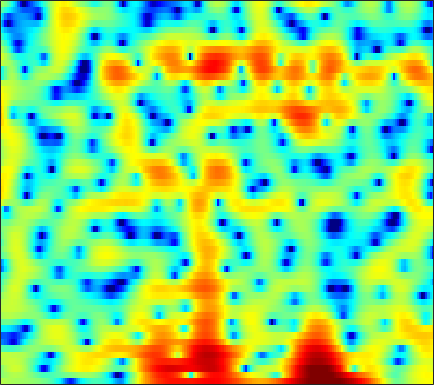

Data behind this chart, as committed beside it:
2.0361, 1.9349, 1.8073, 1.685, 1.6048, 1.5024, 1.4162, 1.358, 1.2781, 1.1989, 1.1163, 1.0485, 0.96517, 0.85203, 0.74487, 0.58231, 0.39568, 0.23488, 0.0062058, -0.27448, -0.61865, -0.9327, -1.4029, -1.9765
0.07049, 0.4942, 0.9775, 1.363, 1.586, 1.797, 1.91, 1.931, 1.876, 1.727, 1.486, 1.248, 0.8586, 0.3981, 0.01465, -0.5314, -1.084, -1.486, -1.949, -2.291, -2.476, -2.51, -2.435, -2.249
-0.1284, 0.7114, 1.598, 2.257, 2.617, 2.931, 3.066, 3.054, 2.886, 2.549, 2.041, 1.536, 0.6817, -0.4, -1.381, -3, -5.078, -7.039, -10.42, -14.72, -15.9, -12.96, -9.147, -6.315
1.762, 2.044, 2.358, 2.591, 2.711, 2.78, 2.745, 2.643, 2.408, 2.057, 1.592, 1.158, 0.4655, -0.3432, -1.02, -2.005, -3.049, -3.822, -4.797, -5.635, -6.239, -6.504, -6.48, -6.051
2.437, 2.422, 2.402, 2.383, 2.37, 2.35, 2.309, 2.26, 2.161, 2.015, 1.804, 1.592, 1.223, 0.7452, 0.3009, -0.4254, -1.337, -2.165, -3.527, -5.284, -7.645, -10.05, -14.63, -17.59
-1.694, -1.969, -2.287, -2.521, -2.624, -2.613, -2.434, -2.198, -1.774, -1.267, -0.7604, -0.4111, -0.006734, 0.3125, 0.4791, 0.6105, 0.6252, 0.5668, 0.4258, 0.2291, 0.03458, -0.0801, -0.1329, -0.02038
-9.987, -10.25, -11.05, -12.48, -14.01, -16.28, -16.55, -14.58, -11.4, -8.695, -6.517, -5.172, -3.676, -2.423, -1.612, -0.6821, 0.1067, 0.6149, 1.202, 1.698, 2.116, 2.379, 2.691, 2.96
-11.89, -11.53, -11.62, -12.27, -13.04, -13.98, -14.15, -13.62, -12.24, -10.75, -9.299, -8.229, -6.771, -5.299, -4.193, -2.764, -1.431, -0.5127, 0.5682, 1.489, 2.254, 2.728, 3.245, 3.63
-5.641, -5.579, -5.632, -5.836, -6.1, -6.61, -7.315, -8.036, -9.33, -11.29, -14.41, -17.56, -17.17, -11.72, -8.439, -5.17, -2.751, -1.311, 0.2158, 1.398, 2.306, 2.84, 3.389, 3.765
-1.134, -0.8559, -0.6689, -0.6678, -0.7894, -1.122, -1.639, -2.146, -2.972, -3.911, -4.796, -5.199, -5.088, -4.22, -3.295, -1.998, -0.8108, -0.06762, 0.7174, 1.274, 1.639, 1.811, 1.942, 1.998
1.312, 1.619, 1.897, 2.035, 2.063, 1.999, 1.852, 1.691, 1.421, 1.145, 0.8878, 0.7272, 0.5733, 0.491, 0.4583, 0.3988, 0.2902, 0.1308, -0.2261, -0.7847, -1.592, -2.366, -3.576, -4.773
2.16, 2.365, 2.591, 2.742, 2.805, 2.823, 2.754, 2.658, 2.468, 2.221, 1.925, 1.673, 1.308, 0.9082, 0.5846, 0.09799, -0.4703, -0.9797, -1.806, -2.875, -4.304, -5.713, -8.258, -12
1.799, 2.066, 2.385, 2.636, 2.762, 2.838, 2.794, 2.683, 2.433, 2.061, 1.587, 1.172, 0.5584, -0.09982, -0.5921, -1.213, -1.782, -2.168, -2.652, -3.121, -3.604, -3.984, -4.483, -4.879
0.469, 1.133, 1.899, 2.502, 2.827, 3.088, 3.136, 3.028, 2.681, 2.086, 1.242, 0.4353, -0.861, -2.361, -3.528, -4.863, -5.517, -5.438, -4.809, -4.01, -3.27, -2.807, -2.305, -1.907
-1.835, -0.4113, 1.067, 2.151, 2.752, 3.279, 3.523, 3.51, 3.219, 2.6, 1.581, 0.5091, -1.43, -4.209, -7.224, -13.82, -19.33, -12.58, -7.576, -4.771, -3.013, -2.113, -1.27, -0.7116
-2.711, -1.505, -0.118, 1.029, 1.733, 2.464, 2.944, 3.135, 3.162, 2.924, 2.416, 1.867, 0.9287, -0.1572, -0.9875, -1.918, -2.435, -2.501, -2.29, -1.949, -1.671, -1.557, -1.563, -1.722
-3.916, -3.121, -1.912, -0.6466, 0.2505, 1.309, 2.143, 2.616, 3.04, 3.225, 3.205, 3.067, 2.745, 2.321, 1.963, 1.474, 0.988, 0.6253, 0.1376, -0.4093, -1.077, -1.699, -2.77, -4.205
-11.4, -9.412, -6.097, -3.27, -1.557, 0.2357, 1.586, 2.341, 3.063, 3.473, 3.636, 3.616, 3.437, 3.112, 2.798, 2.307, 1.76, 1.315, 0.6996, 0.004242, -0.8178, -1.56, -2.777, -4.384
-9.497, -7.93, -5.088, -2.517, -0.9383, 0.7289, 1.958, 2.627, 3.208, 3.484, 3.472, 3.297, 2.875, 2.257, 1.706, 0.9167, 0.1429, -0.3677, -0.9178, -1.301, -1.578, -1.77, -2.057, -2.422
-1.716, -1.168, -0.2373, 0.8022, 1.538, 2.41, 3.058, 3.378, 3.549, 3.44, 3.009, 2.471, 1.433, 0.03804, -1.26, -3.304, -5.504, -6.851, -7.453, -6.535, -5.076, -4.044, -2.918, -2.08
-1.001, -0.1255, 0.979, 1.923, 2.518, 3.132, 3.521, 3.64, 3.565, 3.169, 2.45, 1.662, 0.2482, -1.643, -3.441, -6.549, -10.79, -14.7, -15.94, -11.53, -8.065, -6.135, -4.155, -2.635
-2.462, -0.9497, 0.6193, 1.781, 2.447, 3.06, 3.395, 3.466, 3.318, 2.872, 2.127, 1.373, 0.09154, -1.493, -2.852, -4.797, -6.67, -7.831, -8.739, -8.652, -7.684, -6.588, -4.931, -3.304
-1.373, -0.3142, 0.8609, 1.796, 2.338, 2.865, 3.154, 3.222, 3.092, 2.731, 2.097, 1.445, 0.3106, -1.148, -2.49, -4.68, -7.523, -10.34, -15.77, -20.25, -13.83, -10.04, -6.57, -4.087
-0.4282, 0.07407, 0.6975, 1.259, 1.623, 2.026, 2.313, 2.43, 2.445, 2.271, 1.895, 1.459, 0.6882, -0.3384, -1.285, -2.774, -4.527, -5.922, -7.556, -8.161, -7.356, -6.213, -4.534, -3.002
-1.038, -0.9766, -0.7994, -0.4805, -0.148, 0.355, 0.8633, 1.196, 1.535, 1.702, 1.703, 1.591, 1.303, 0.8649, 0.4627, -0.1556, -0.8024, -1.258, -1.744, -2.059, -2.14, -2.076, -1.858, -1.568
-2.7, -3.912, -5.09, -4.887, -3.862, -2.163, -0.6772, 0.2077, 1.082, 1.66, 2.012, 2.157, 2.214, 2.168, 2.08, 1.897, 1.666, 1.452, 1.121, 0.7314, 0.2816, -0.1032, -0.7081, -1.387
-1.876, -5.066, -10.93, -9.837, -5.944, -2.501, -0.4385, 0.5479, 1.349, 1.794, 2.012, 2.107, 2.231, 2.388, 2.516, 2.696, 2.809, 2.82, 2.681, 2.345, 1.719, 1.025, -0.3013, -2.244
3.896, 2.947, 1.918, 1.321, 1.159, 1.074, 0.9253, 0.6585, 0.05523, -0.8548, -1.909, -2.575, -2.857, -2.297, -1.511, -0.3772, 0.5847, 1.13, 1.579, 1.682, 1.434, 0.9951, 0.07792, -1.254
5.994, 5.369, 4.505, 3.616, 2.922, 1.894, 0.6606, -0.4797, -2.403, -5.134, -9.239, -14.76, -30.65, -12.64, -8.483, -5.158, -3.027, -1.925, -0.8933, -0.2924, -0.003993, 0.01812, -0.156, -0.4985
6.179, 5.671, 4.896, 3.995, 3.205, 2.02, 0.6266, -0.5738, -2.345, -4.274, -6.185, -7.341, -8.078, -7.703, -6.882, -5.572, -4.317, -3.485, -2.583, -1.919, -1.468, -1.249, -1.094, -1.06
5.893, 5.585, 5.051, 4.328, 3.645, 2.529, 1.18, 0.01371, -1.729, -3.573, -5.356, -6.444, -7.302, -7.325, -6.869, -5.944, -4.949, -4.268, -3.56, -3.044, -2.732, -2.577, -2.419, -2.261
5.291, 5.407, 5.34, 4.995, 4.546, 3.638, 2.36, 1.133, -0.9793, -3.803, -7.779, -12.11, -19.52, -13.86, -10.09, -7.053, -5.265, -4.475, -3.923, -3.871, -4.202, -4.63, -5.216, -5.435
3.309, 4.107, 4.739, 4.954, 4.864, 4.41, 3.574, 2.702, 1.176, -0.7131, -2.936, -4.514, -5.904, -5.875, -5.239, -4.314, -3.698, -3.525, -3.757, -4.579, -6.128, -8.041, -12.38, -22.58
1.109, 2.16, 3.153, 3.741, 3.928, 3.904, 3.588, 3.179, 2.46, 1.589, 0.6752, 0.01423, -0.7545, -1.338, -1.692, -2.091, -2.533, -2.929, -3.626, -4.554, -5.714, -6.701, -7.979, -8.672
0.7147, 1.521, 2.403, 3.03, 3.331, 3.507, 3.456, 3.275, 2.891, 2.35, 1.713, 1.181, 0.4546, -0.3066, -0.8787, -1.651, -2.432, -3.036, -3.826, -4.574, -5.277, -5.687, -6.058, -6.174
0.8321, 1.673, 2.585, 3.235, 3.577, 3.814, 3.825, 3.7, 3.358, 2.856, 2.197, 1.617, 0.7376, -0.2476, -1.039, -2.162, -3.303, -4.153, -5.197, -6.101, -6.773, -7.144, -7.428, -7.486
1.332, 2.349, 3.341, 3.993, 4.275, 4.438, 4.364, 4.173, 3.736, 3.116, 2.314, 1.597, 0.4564, -0.8536, -1.981, -3.681, -5.615, -7.151, -9.19, -10.81, -11.5, -11.56, -11.42, -11.39
3.16, 3.812, 4.383, 4.688, 4.742, 4.627, 4.319, 3.963, 3.357, 2.564, 1.593, 0.7578, -0.5181, -2.043, -3.373, -5.482, -8.188, -10.85, -16.22, -28.68, -23.69, -17.92, -14.79, -14.04
5.33, 5.292, 5.094, 4.724, 4.385, 3.83, 3.194, 2.656, 1.853, 0.924, -0.1625, -1.086, -2.39, -3.773, -4.814, -6.173, -7.566, -8.642, -10.05, -11.01, -11, -10.49, -9.667, -9.035
6.685, 5.976, 4.842, 3.513, 2.511, 1.298, 0.3834, -0.1225, -0.7723, -1.604, -2.767, -3.997, -6.052, -8.088, -9.046, -8.932, -7.97, -7.189, -6.267, -5.484, -4.807, -4.304, -3.702, -3.073
7.081, 5.751, 3.422, 0.2432, -2.899, -7.682, -8.363, -6.26, -4.294, -3.68, -4.234, -5.483, -8.353, -13.75, -18.92, -13.56, -8.437, -6.068, -3.957, -2.505, -1.506, -0.9236, -0.2775, 0.2863
6.677, 5.405, 3.275, 0.5454, -1.843, -4.749, -5.463, -4.649, -3.365, -2.643, -2.579, -2.8, -3.45, -4.052, -4.248, -3.96, -3.264, -2.635, -1.847, -1.222, -0.7515, -0.5188, -0.2764, -0.1351
5.97, 5.209, 4.053, 2.861, 1.981, 0.9956, 0.3079, 0.008204, -0.2396, -0.3935, -0.5489, -0.6833, -0.9062, -1.102, -1.232, -1.347, -1.399, -1.449, -1.556, -1.797, -2.157, -2.519, -3.135, -3.801
5.266, 4.809, 4.153, 3.493, 3.017, 2.425, 1.908, 1.578, 1.192, 0.8604, 0.5835, 0.3655, 0.1407, -0.1084, -0.2979, -0.5954, -0.9433, -1.27, -1.847, -2.629, -3.74, -4.822, -6.739, -9.242
4.459, 4.114, 3.7, 3.284, 3.001, 2.616, 2.229, 1.929, 1.561, 1.215, 0.8979, 0.6988, 0.4698, 0.278, 0.1449, -0.06226, -0.3735, -0.6913, -1.29, -2.133, -3.316, -4.487, -6.525, -9.312
2.766, 2.495, 2.381, 2.397, 2.38, 2.254, 1.964, 1.64, 1.115, 0.5774, 0.1274, -0.04698, -0.135, 0.01016, 0.1699, 0.3908, 0.5075, 0.4907, 0.3124, -0.082, -0.6706, -1.251, -2.181, -3.227
-4.131, -3.418, -1.175, 0.58, 1.308, 1.65, 1.353, 0.7638, -0.5519, -2.333, -4.062, -4.713, -3.989, -2.393, -1.224, 0.01303, 0.8991, 1.338, 1.696, 1.854, 1.864, 1.793, 1.63, 1.395
-4.343, -3.644, -1.363, 0.2359, 0.8808, 1.022, 0.434, -0.4819, -2.468, -5.73, -11.36, -15.85, -10.33, -5.558, -3.37, -1.554, -0.5349, -0.08951, 0.2328, 0.4915, 0.8249, 1.188, 1.76, 2.32
2.838, 2.316, 1.857, 1.448, 1.11, 0.4892, -0.3494, -1.082, -2.174, -3.26, -4.113, -4.404, -4.146, -3.588, -3.14, -2.817, -3.034, -3.651, -4.985, -6.515, -6.48, -4.894, -2.209, 0.046
3.734, 2.995, 1.925, 0.7798, -0.1494, -1.42, -2.626, -3.424, -4.143, -4.389, -4.244, -4.045, -3.634, -3.297, -3.164, -3.295, -3.944, -4.94, -7.214, -10.71, -11.59, -8.057, -3.66, -0.6375
2.158, 1.235, -0.2385, -1.993, -3.586, -6.142, -9.227, -11.73, -13.19, -11.3, -8.743, -7.132, -5.547, -4.374, -3.77, -3.258, -3.013, -2.941, -2.914, -2.732, -2.131, -1.37, -0.08086, 1.292
-0.328, -1.305, -2.816, -4.636, -6.237, -8.833, -12.13, -14.95, -16.67, -13.94, -10.76, -8.863, -6.922, -5.442, -4.561, -3.595, -2.808, -2.28, -1.603, -0.9082, -0.1261, 0.5033, 1.375, 2.254
-2.638, -3.6, -4.915, -6.25, -7.201, -8.358, -9.286, -9.717, -9.832, -9.4, -8.548, -7.793, -6.764, -5.771, -5.064, -4.175, -3.319, -2.695, -1.84, -0.9566, -0.05832, 0.6294, 1.537, 2.396
-4.979, -6.289, -7.929, -9.138, -9.638, -9.81, -9.617, -9.329, -8.87, -8.356, -7.823, -7.4, -6.83, -6.288, -5.873, -5.297, -4.628, -4.034, -3.124, -2.068, -0.9222, -0.03929, 1.129, 2.229
-7.163, -9.919, -14.9, -19.66, -17.88, -14.01, -11.53, -10.34, -9.255, -8.548, -8.109, -7.914, -7.764, -7.759, -7.83, -7.928, -7.88, -7.549, -6.547, -4.94, -3.027, -1.582, 0.2272, 1.829
-5.228, -7.341, -10.45, -12.58, -12.59, -11.41, -10.27, -9.652, -9.204, -9.042, -9.045, -9.162, -9.504, -10.1, -10.86, -12.56, -15.67, -19.07, -17.05, -10.74, -6.2, -3.592, -0.8351, 1.335
-1.322, -2.328, -3.692, -4.937, -5.761, -6.744, -7.73, -8.511, -9.654, -10.8, -11.65, -11.94, -11.98, -11.93, -12.02, -12.47, -13.18, -13.4, -11.89, -8.724, -5.391, -3.196, -0.7195, 1.322
1.523, 0.8831, -0.1386, -1.364, -2.436, -4.102, -6.152, -8.075, -11.4, -16.14, -22.26, -21.48, -16.61, -13.58, -12.03, -10.47, -9.091, -8.013, -6.416, -4.662, -2.829, -1.472, 0.2068, 1.679
